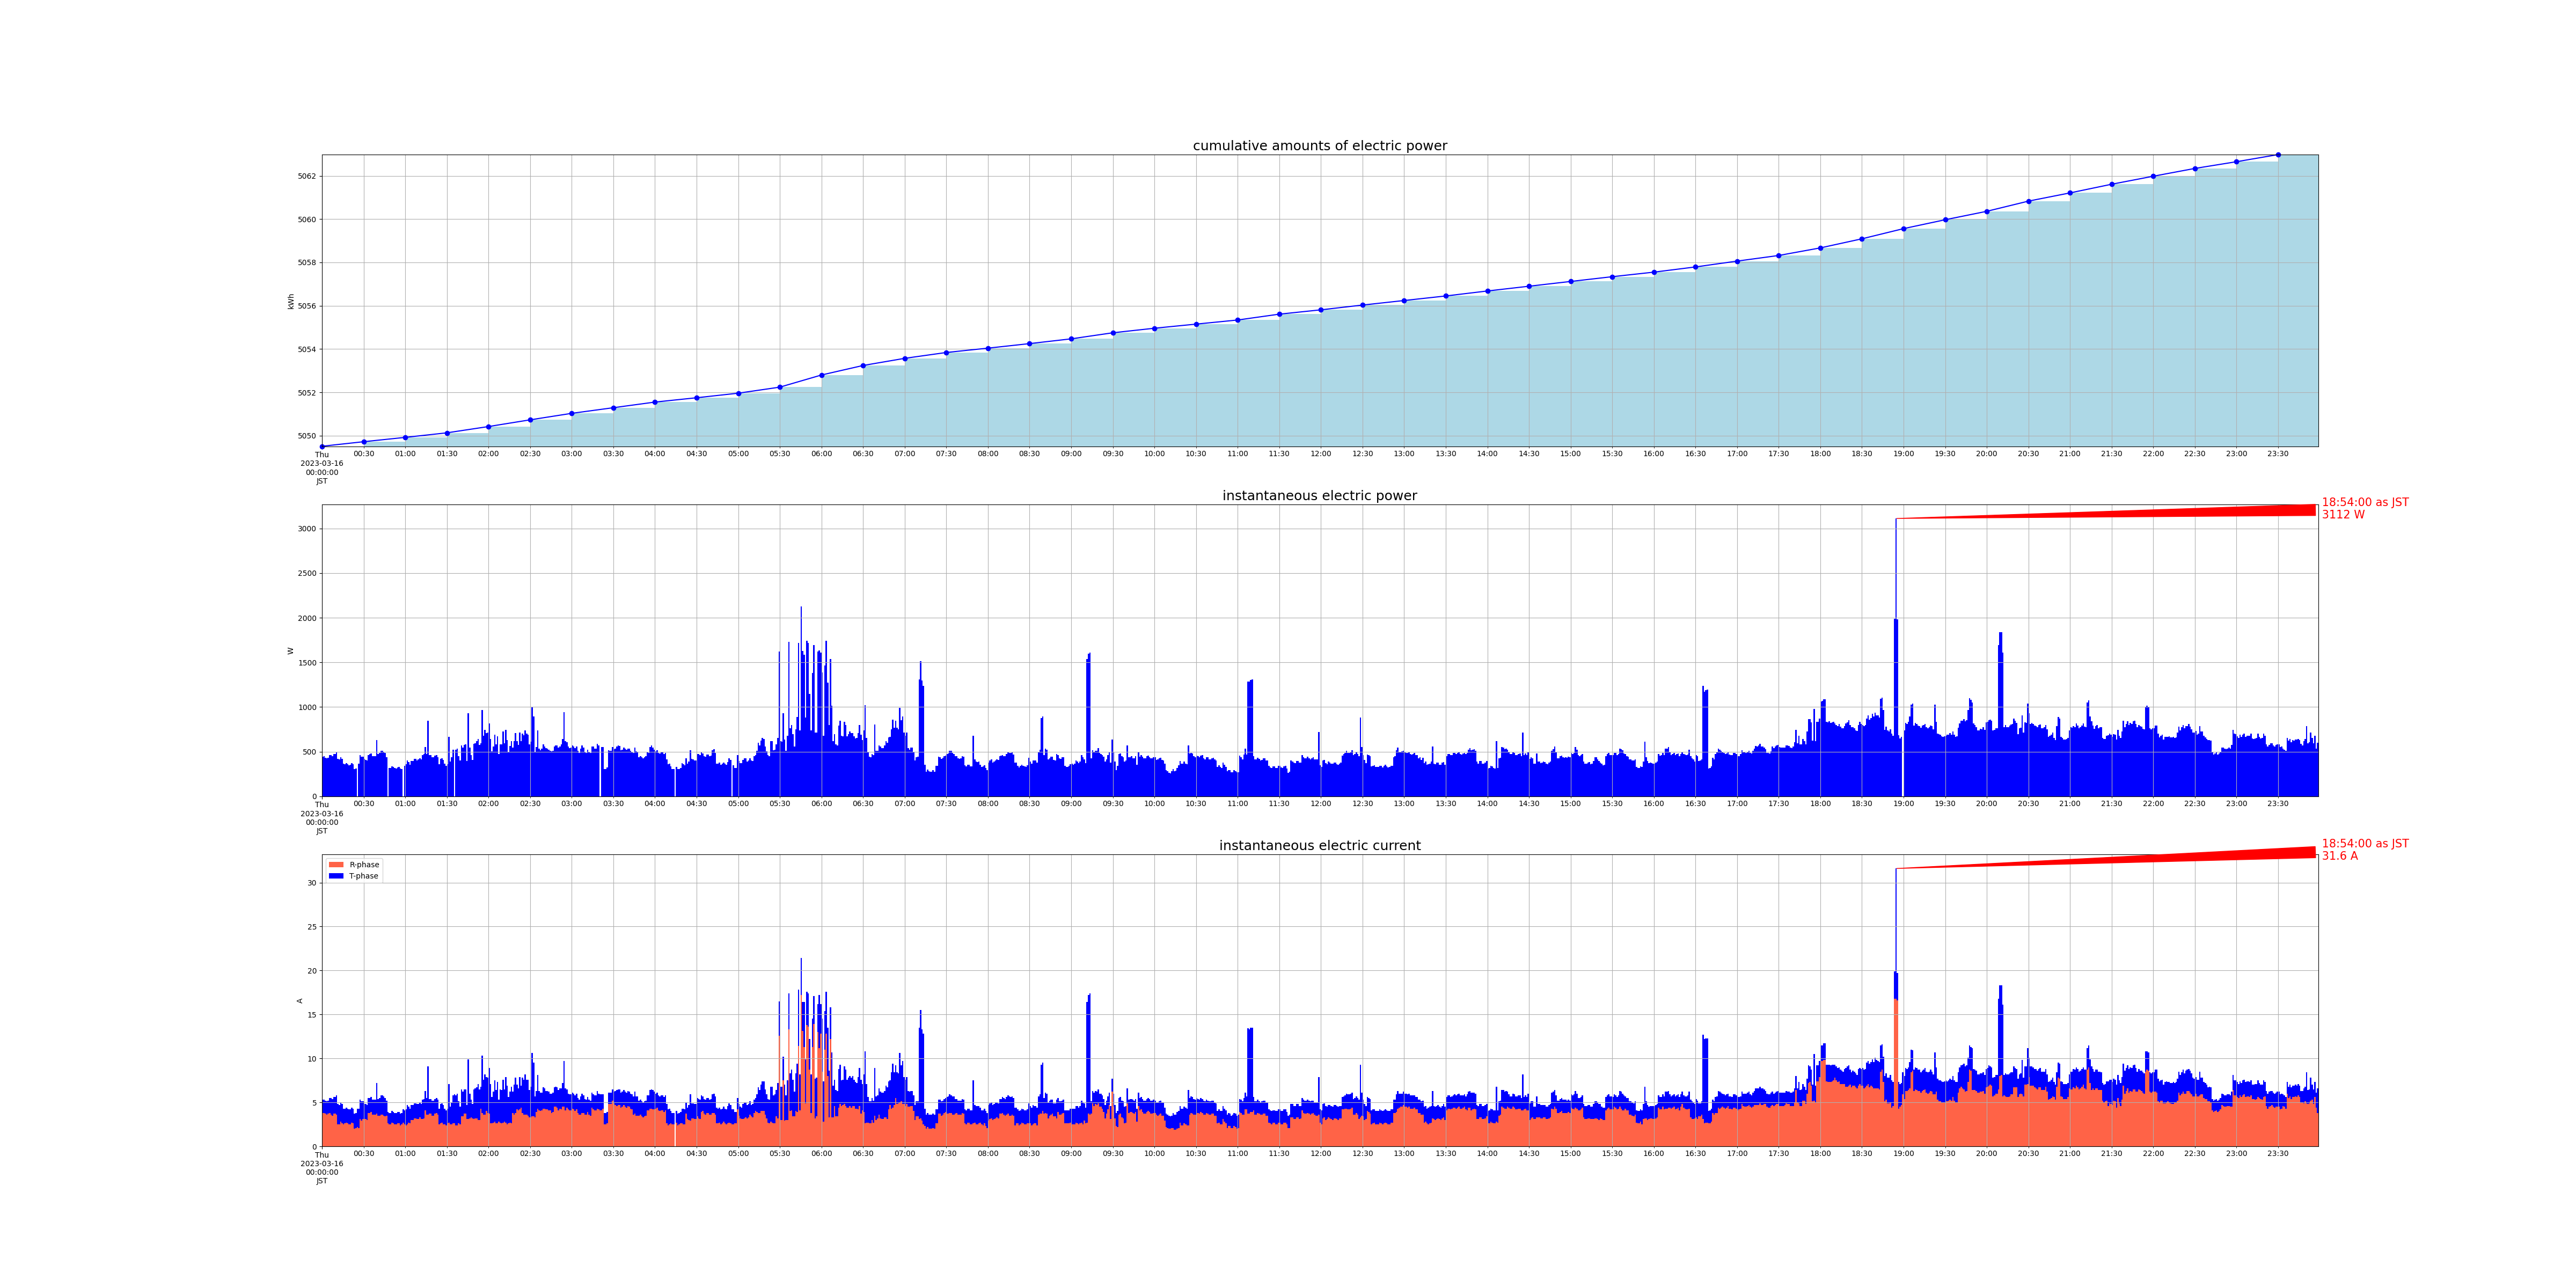

Source data for this figure (header and first rows):
measured_at, sensor_id, message_id, cumlative_kwh, instant_watt, instant_ampere_R, instant_ampere_T
2023-03-16 00:00:00+09:00, smartmeter, 8711, , 444.0, , 
2023-03-16 00:00:00+09:00, smartmeter, 8712, , , 3.8, 1.5
2023-03-16 00:00:00+09:00, smartmeter, 8713, 5050, , , 
2023-03-16 00:01:00+09:00, smartmeter, 8714, , 448.0, , 
2023-03-16 00:01:00+09:00, smartmeter, 8715, , , 3.8, 1.5
2023-03-16 00:02:00+09:00, smartmeter, 8716, , 432.0, , 
2023-03-16 00:02:00+09:00, smartmeter, 8717, , , 3.7, 1.5
2023-03-16 00:03:00+09:00, smartmeter, 8718, , 424.0, , 
2023-03-16 00:03:00+09:00, smartmeter, 8719, , , 3.6, 1.5
2023-03-16 00:04:00+09:00, smartmeter, 8720, , 432.0, , 
2023-03-16 00:04:00+09:00, smartmeter, 8721, , , 3.7, 1.5
2023-03-16 00:05:00+09:00, smartmeter, 8722, , 464.0, , 
2023-03-16 00:05:00+09:00, smartmeter, 8723, , , 3.8, 1.7
2023-03-16 00:06:00+09:00, smartmeter, 8724, , 460.0, , 
2023-03-16 00:06:00+09:00, smartmeter, 8725, , , 3.6, 1.9
2023-03-16 00:07:00+09:00, smartmeter, 8726, , 452.0, , 
2023-03-16 00:07:00+09:00, smartmeter, 8727, , , 3.5, 1.9
2023-03-16 00:08:00+09:00, smartmeter, 8728, , 472.0, , 
2023-03-16 00:08:00+09:00, smartmeter, 8729, , , 3.7, 1.9
2023-03-16 00:09:00+09:00, smartmeter, 8730, , 476.0, , 
2023-03-16 00:09:00+09:00, smartmeter, 8731, , , 3.7, 1.9
2023-03-16 00:10:00+09:00, smartmeter, 8732, , 500.0, , 
2023-03-16 00:10:00+09:00, smartmeter, 8733, , , 3.6, 2.2
2023-03-16 00:11:00+09:00, smartmeter, 8734, , 420.0, , 
2023-03-16 00:11:00+09:00, smartmeter, 8735, , , 2.5, 2.3
2023-03-16 00:12:00+09:00, smartmeter, 8736, , 416.0, , 
2023-03-16 00:12:00+09:00, smartmeter, 8737, , , 2.5, 2.2
2023-03-16 00:13:00+09:00, smartmeter, 8738, , 440.0, , 
2023-03-16 00:13:00+09:00, smartmeter, 8739, , , 2.8, 2.2
2023-03-16 00:14:00+09:00, smartmeter, 8740, , 420.0, , 
2023-03-16 00:14:00+09:00, smartmeter, 8741, , , 2.6, 2.2
2023-03-16 00:15:00+09:00, smartmeter, 8742, , 368.0, , 
2023-03-16 00:15:00+09:00, smartmeter, 8743, , , 2.5, 1.8
2023-03-16 00:16:00+09:00, smartmeter, 8744, , 360.0, , 
2023-03-16 00:16:00+09:00, smartmeter, 8745, , , 2.6, 1.7
2023-03-16 00:17:00+09:00, smartmeter, 8746, , 372.0, , 
2023-03-16 00:17:00+09:00, smartmeter, 8747, , , 2.7, 1.7
2023-03-16 00:18:00+09:00, smartmeter, 8748, , 360.0, , 
2023-03-16 00:18:00+09:00, smartmeter, 8749, , , 2.6, 1.7
2023-03-16 00:19:00+09:00, smartmeter, 8750, , 348.0, , 
2023-03-16 00:19:00+09:00, smartmeter, 8751, , , 2.5, 1.7
2023-03-16 00:20:00+09:00, smartmeter, 8752, , 352.0, , 
2023-03-16 00:20:00+09:00, smartmeter, 8753, , , 2.5, 1.7
2023-03-16 00:21:00+09:00, smartmeter, 8754, , 372.0, , 
2023-03-16 00:21:00+09:00, smartmeter, 8755, , , 2.7, 1.7
2023-03-16 00:22:00+09:00, smartmeter, 8756, , 360.0, , 
2023-03-16 00:22:00+09:00, smartmeter, 8757, , , 2.6, 1.7
2023-03-16 00:23:00+09:00, smartmeter, 8758, , 304.0, , 
2023-03-16 00:23:00+09:00, smartmeter, 8759, , , 2.0, 1.7
2023-03-16 00:24:00+09:00, smartmeter, 8760, , 312.0, , 
2023-03-16 00:24:00+09:00, smartmeter, 8761, , , 2.1, 1.7
2023-03-16 00:25:00+09:00, smartmeter, 8763, , , 2.2, 2.1
2023-03-16 00:26:00+09:00, smartmeter, 8764, , 368.0, , 
2023-03-16 00:26:00+09:00, smartmeter, 8765, , , 2.1, 2.2
2023-03-16 00:27:00+09:00, smartmeter, 8766, , 464.0, , 
2023-03-16 00:27:00+09:00, smartmeter, 8767, , , 3.1, 2.2
2023-03-16 00:28:00+09:00, smartmeter, 8768, , 444.0, , 
2023-03-16 00:28:00+09:00, smartmeter, 8769, , , 2.9, 2.2
2023-03-16 00:29:00+09:00, smartmeter, 8770, , 444.0, , 
2023-03-16 00:29:00+09:00, smartmeter, 8771, , , 3.1, 2.0
... 2,859 more rows
